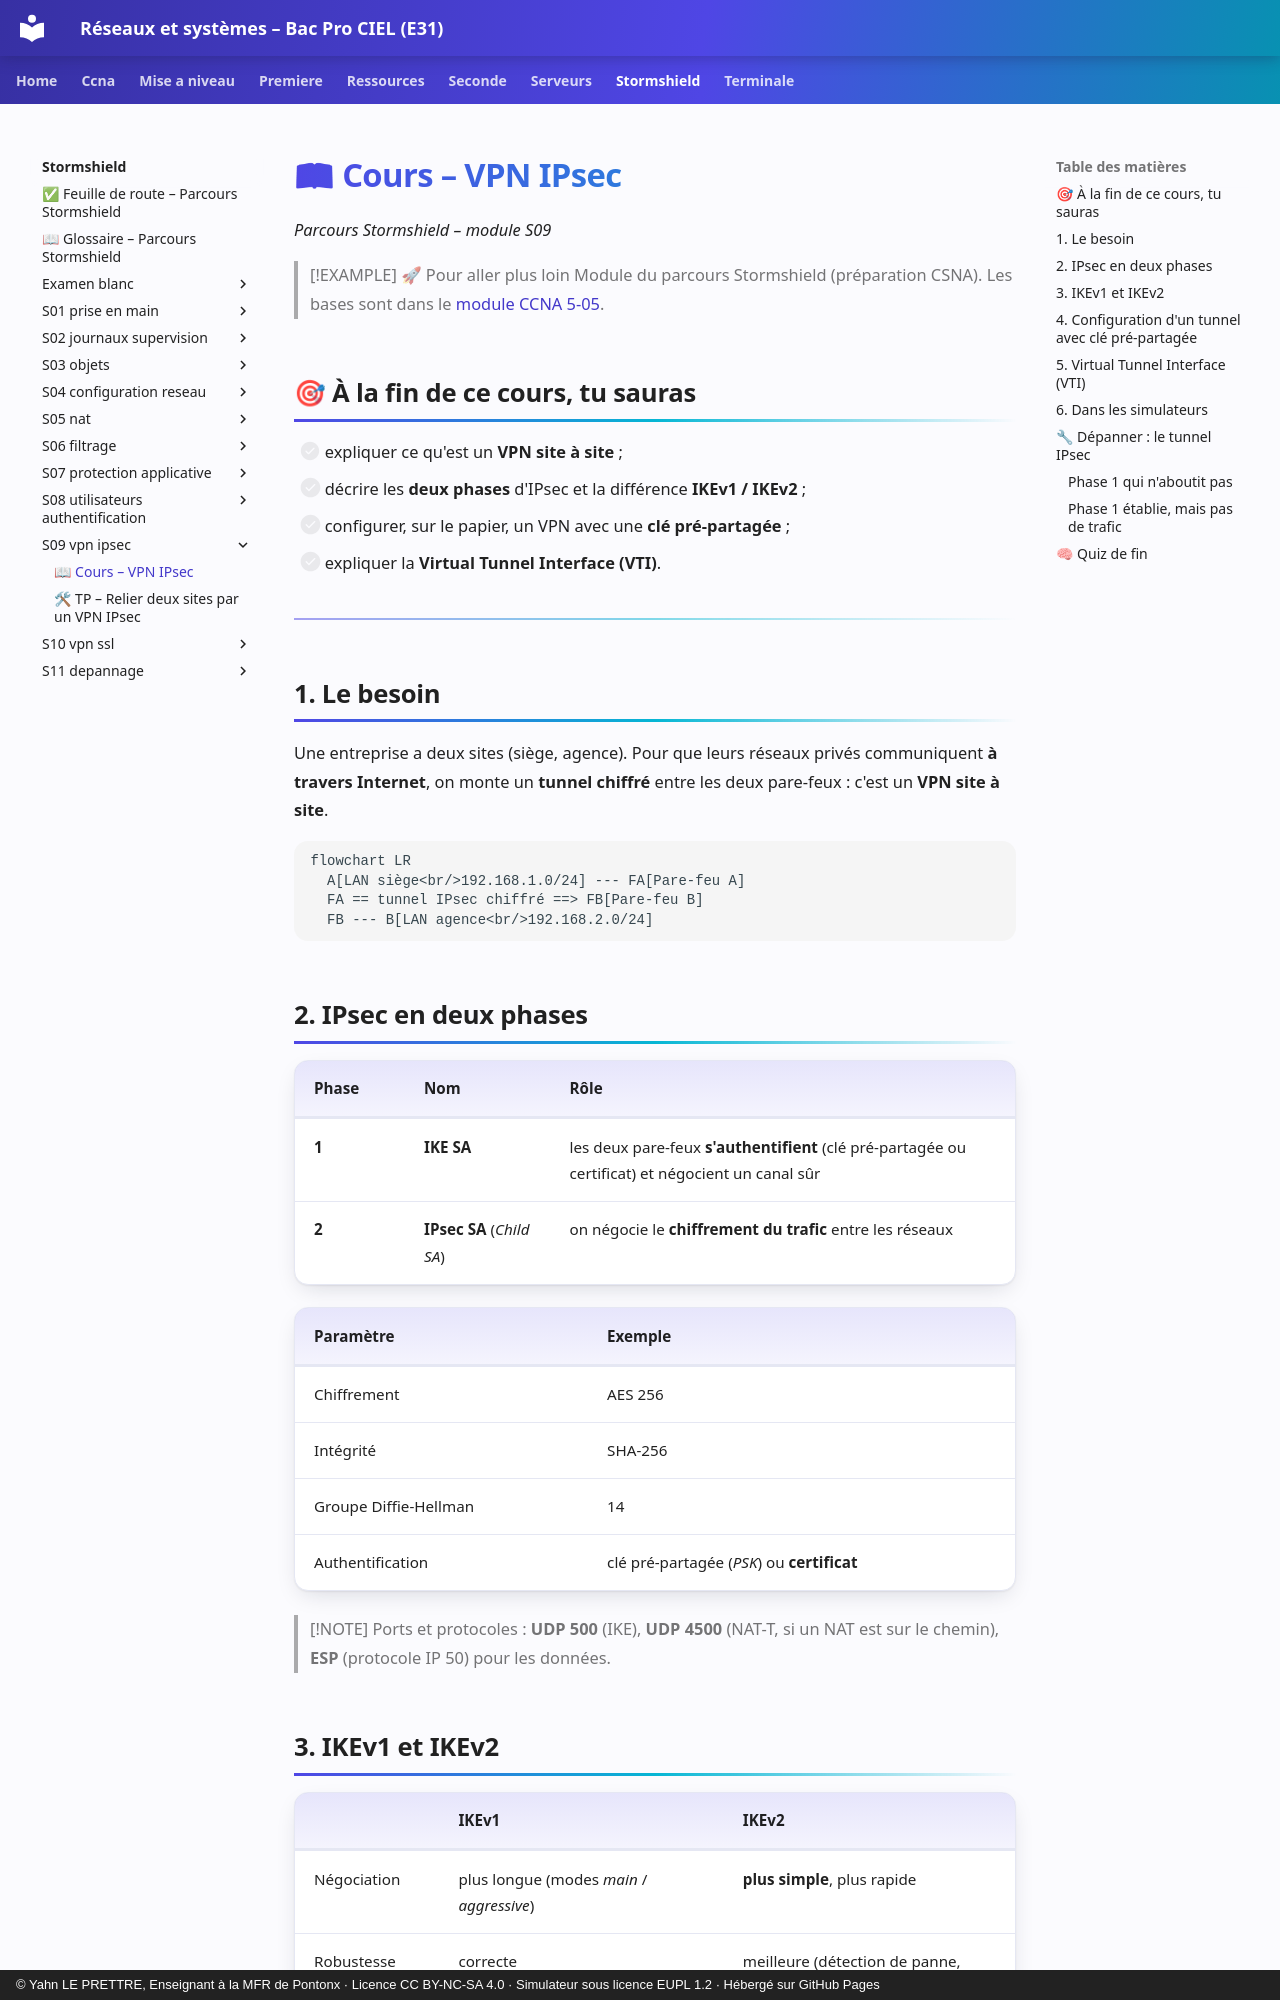

repository: YahnLP/bacprociel-reseau-systeme · page: stormshield/s09-vpn-ipsec/01-cours/index.html · generator: mkdocs · copyright: © Yahn LE PRETTRE, Enseignant à la MFR de Pontonx · Licence CC BY-NC-SA 4.0 · Simulateur sous licence EUPL 1.2 · Hébergé sur GitHub Pages

# 📖 Cours – VPN IPsec

*Parcours Stormshield – module S09*

> [!EXAMPLE] 🚀 Pour aller plus loin
> Module du parcours Stormshield (préparation CSNA). Les bases sont dans le [module CCNA 5-05](../../ccna/5-05-vpn-ipsec/01-cours.md).

## 🎯 À la fin de ce cours, tu sauras

- [ ] expliquer ce qu'est un **VPN site à site** ;
- [ ] décrire les **deux phases** d'IPsec et la différence **IKEv1 / IKEv2** ;
- [ ] configurer, sur le papier, un VPN avec une **clé pré-partagée** ;
- [ ] expliquer la **Virtual Tunnel Interface (VTI)**.

---

## 1. Le besoin

Une entreprise a deux sites (siège, agence). Pour que leurs réseaux privés communiquent **à travers Internet**, on monte un **tunnel chiffré** entre les deux pare-feux : c'est un **VPN site à site**.

```mermaid
flowchart LR
  A[LAN siège<br/>192.168.1.0/24] --- FA[Pare-feu A]
  FA == tunnel IPsec chiffré ==> FB[Pare-feu B]
  FB --- B[LAN agence<br/>192.168.2.0/24]
```

## 2. IPsec en deux phases

| Phase | Nom | Rôle |
|---|---|---|
| **1** | **IKE SA** | les deux pare-feux **s'authentifient** (clé pré-partagée ou certificat) et négocient un canal sûr |
| **2** | **IPsec SA** (*Child SA*) | on négocie le **chiffrement du trafic** entre les réseaux |

| Paramètre | Exemple |
|---|---|
| Chiffrement | AES 256 |
| Intégrité | SHA-256 |
| Groupe Diffie-Hellman | 14 |
| Authentification | clé pré-partagée (*PSK*) ou **certificat** |

> [!NOTE]
> Ports et protocoles : **UDP 500** (IKE), **UDP 4500** (NAT-T, si un NAT est sur le chemin), **ESP** (protocole IP 50) pour les données.

## 3. IKEv1 et IKEv2

| | **IKEv1** | **IKEv2** |
|---|---|---|
| Négociation | plus longue (modes *main* / *aggressive*) | **plus simple**, plus rapide |
| Robustesse | correcte | meilleure (détection de panne, reprise) |
| Usage conseillé | équipements anciens | **à préférer** |
